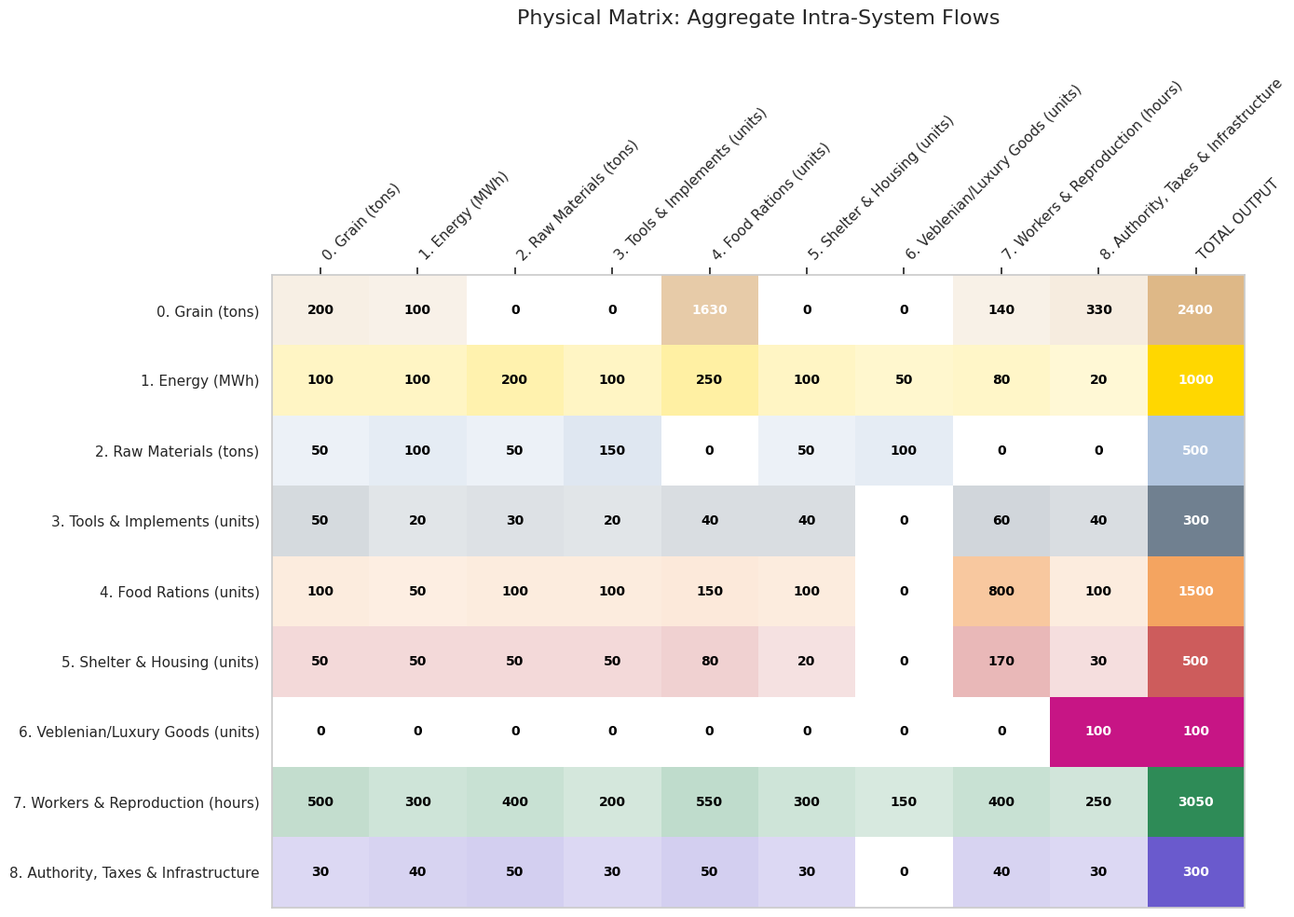
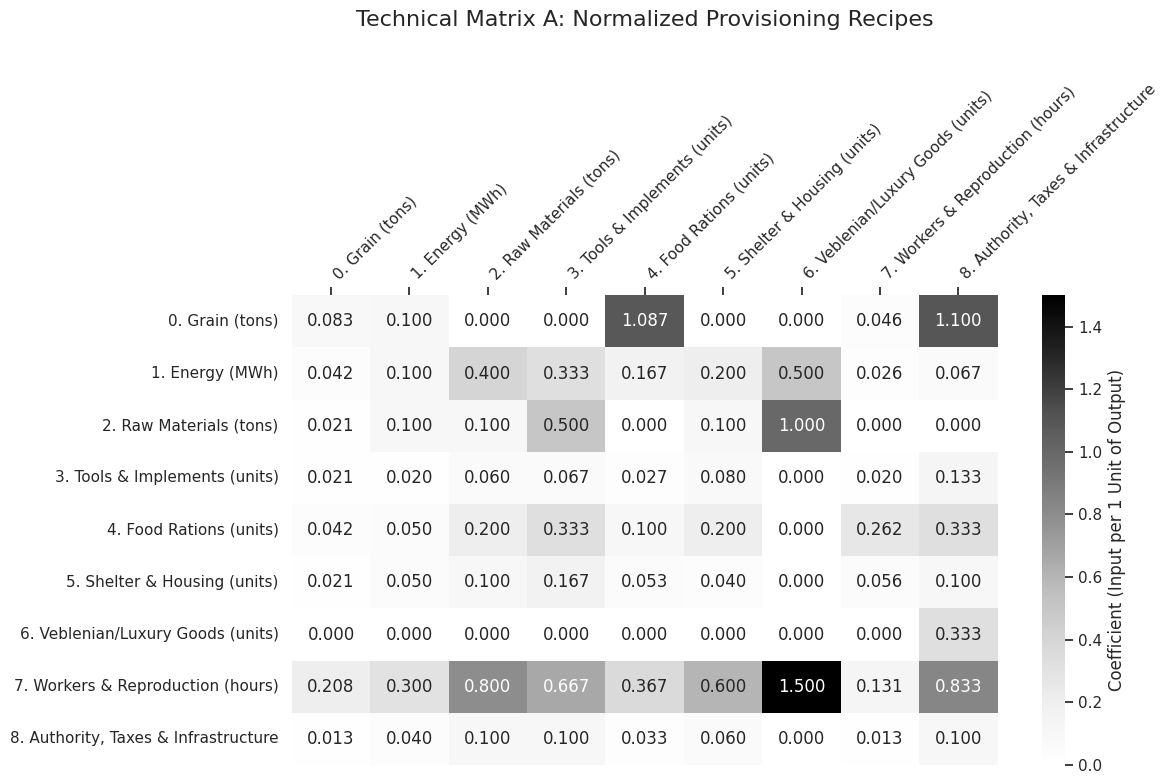
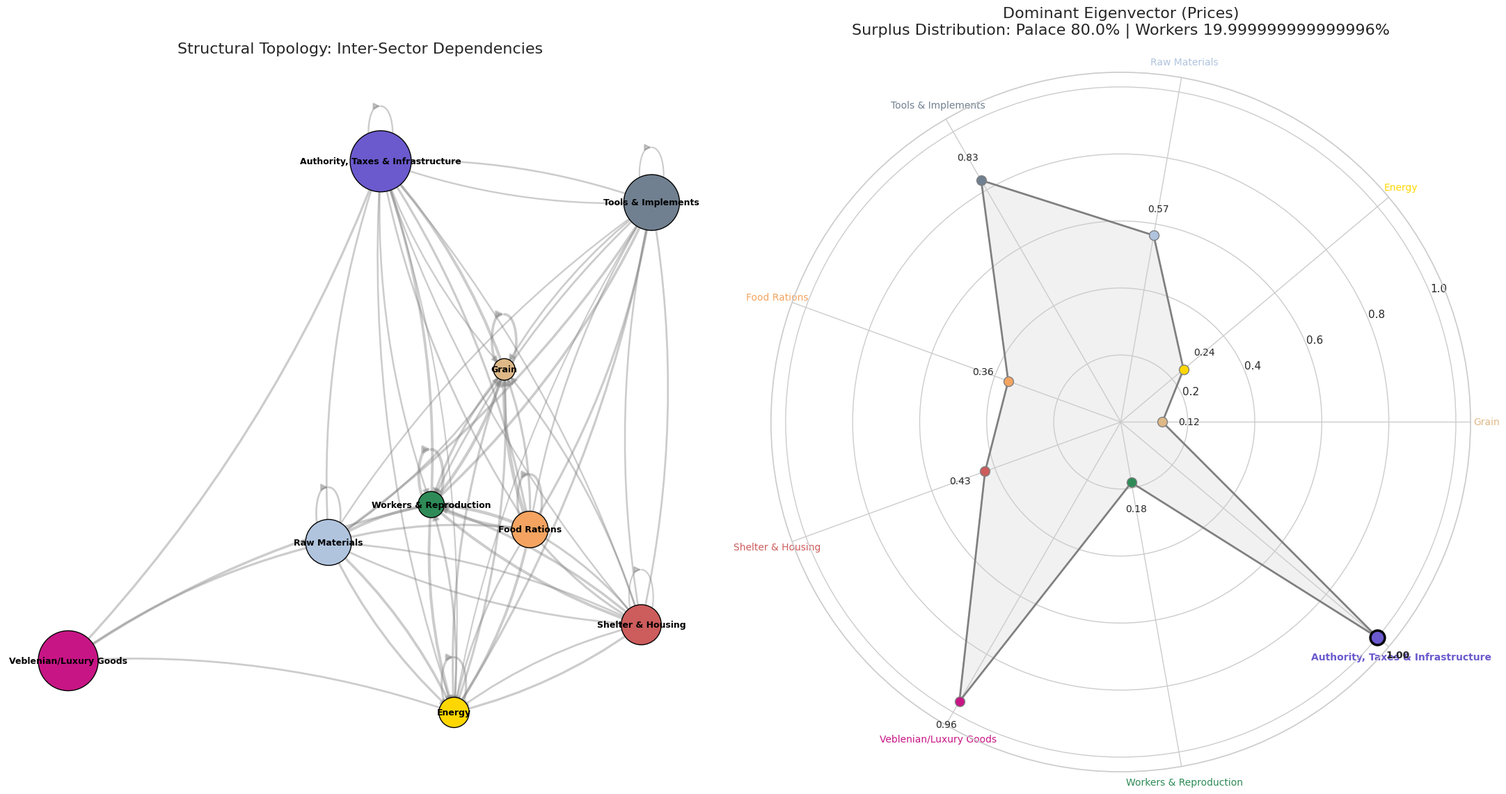

The matplotlib source for these figures, in order:
import sys
import re
import numpy as np
import matplotlib.pyplot as plt
import matplotlib.colors as mcolors
import seaborn as sns
import networkx as nx

# =====================================================================
# SRAFFIAN MATRIX OF PROVISIONING & SOCIAL REPRODUCTION
# Expanding the Sraffian framework to attempt to develop a unified 
# formalism for social and economic provisioning systems. 
# =====================================================================

sectors = [
    "0. Grain (tons)",           
    "1. Energy (MWh)",
    "2. Raw Materials (tons)",           
    "3. Tools & Implements (units)",          
    "4. Food Rations (units)",   
    "5. Shelter & Housing (units)",  
    "6. Veblenian/Luxury Goods (units)",      
    "7. Workers & Reproduction (hours)",         
    "8. Authority, Taxes & Infrastructure"   
]
N = len(sectors)

# Custom Color Palette mapped to the physical nature of the sectors
hex_colors = [
    '#DEB887', # 0. Grain (Wheat/Tan)
    '#FFD700', # 1. Energy (Gold/Yellow)
    '#B0C4DE', # 2. Raw Materials (Light Steel Blue/Grey)
    '#708090', # 3. Tools (Slate Grey)
    '#F4A460', # 4. Food Rations (Warm Brown/Orange)
    '#CD5C5C', # 5. Shelter & Housing (Terracotta/Brick)
    '#C71585', # 6. Veblenian Goods (Opulent Violet-Red)
    '#2E8B57', # 7. Workers (Forest Green)
    '#6A5ACD'  # 8. Authority (Deep Purple)
]
custom_colors = [mcolors.to_rgb(c) for c in hex_colors]

# Baseline Technical Recipes (Consumption)
# Veblenian goods (Col 6) draw inputs to produce status symbols.
# Authority (Col 8) consumes those 100 Veblenian goods to reproduce its social power.
oikos = np.array([
    #G    E    RM   T    Food Hse  Vebl Work Auth 
    [200, 100,   0,   0,1630,   0,   0,  60,  10], # 0. Grain
    [100, 100, 200, 100, 250, 100,  50,  80,  20], # 1. Energy
    [ 50, 100,  50, 150,   0,  50, 100,   0,   0], # 2. Raw Materials
    [ 50,  20,  30,  20,  40,  40,   0,  60,  40], # 3. Tools
    [100,  50, 100, 100, 150, 100,   0, 800, 100], # 4. Food Rations
    [ 50,  50,  50,  50,  80,  20,   0, 170,  30], # 5. Shelter & Housing
    [  0,   0,   0,   0,   0,   0,   0,   0, 100], # 6. Veblenian/Luxury Goods
    [500, 300, 400, 200, 550, 300, 150, 400, 250], # 7. Workers & Reproduction
    [ 30,  40,  50,  30,  50,  30,   0,  40,  30]  # 8. Authority, Taxes & Infra.
], dtype=float)

# Baseline Output
total_output = np.array([2000, 1000, 500, 300, 1500, 500, 100, 3050, 300], dtype=float)

# =====================================================================
# MODULE 1: SURPLUS ALLOCATION (THE "CHAPTER 2" SHOCK)
# =====================================================================
print("\n" + "="*70)
print(" SURPLUS ALLOCATION & DIAGNOSTICS ")
print("="*70)

# 1. SHOCK THE SYSTEM: A technological leap in Grain production
# Original was 2000. We increase it to 2400, creating a 400-unit surplus.
total_output[0] = 2400 

# 2. THE POLITICAL DIAL (Authority vs Worker Share)
# 1.0 = Palace takes all surplus. 0.0 = Workers take all surplus.
power_ratio = 0.8  

# 3. ABSORB THE SURPLUS
# Calculate raw physical surplus for Grain (Row 0)
grain_consumption = np.sum(oikos[0])
grain_surplus = total_output[0] - grain_consumption

if grain_surplus > 0:
    print(f"\n>>> HARVEST SHOCK: +{grain_surplus} units of Grain generated.")
    
    palace_take = grain_surplus * power_ratio
    worker_take = grain_surplus * (1 - power_ratio)
    
    # Physically rewrite the matrix recipes
    oikos[0, 8] += palace_take # Add to Authority column
    oikos[0, 7] += worker_take # Add to Worker column
    
    print(f">>> DISTRIBUTION: Authority extracts {palace_take:.0f} units. Workers retain {worker_take:.0f} units.")
    print(">>> The matrix has expanded to absorb the surplus.")

# =====================================================================
# MODULE 2: SYSTEM DIAGNOSTICS & MATH
# =====================================================================

oikos_with_total = np.column_stack((oikos, total_output))
heatmap_cols = sectors + ["TOTAL OUTPUT"]

A = np.zeros((N, N))
for j in range(N):
    if total_output[j] > 0:
        A[:, j] = oikos[:, j] / total_output[j]

eigenvalues, eigenvectors = np.linalg.eig(A.T)
idx = np.argmin(np.abs(eigenvalues - 1.0))
dom_lambda = np.real(eigenvalues[idx])

print(f"\n--- TOPOLOGICAL EIGENVALUE (λ) ---")
print(f"  Dominant λ: {dom_lambda:.5f}")

if not np.isclose(dom_lambda, 1.0, atol=1e-4):
    print("\n>>> SYSTEM HALT: Matrix is not at Subsistence (λ ≠ 1.0). <<<")
    sys.exit() 

p_raw = np.abs(np.real(eigenvectors[:, idx]))
numeraire_index = 8 # Anchor set to Authority
prices = p_raw / p_raw[numeraire_index]

print("\n--- ABSOLUTE PRICES ---")
print(f"UNIT OF ACCOUNT: 1 Unit of {sectors[numeraire_index]} = 1.00 PDU\n")
for i in range(N):
    print(f"{sectors[i]:<40}: {prices[i]:>8.4f} PDUs")
print("="*70 + "\n")

# =====================================================================
# MODULE 3: VISUALIZATIONS 
# =====================================================================
sns.set_theme(style="whitegrid")

# -- Figure 1: Physical Matrix Flows --
fig1, ax1 = plt.subplots(figsize=(14, 10))
plt.title("Physical Matrix: Aggregate Intra-System Flows", fontsize=16, pad=40)
rgba_matrix = np.ones((N, N+1, 4)) 
for i in range(N):
    row_color = np.array(custom_colors[i])
    row_max = np.max(oikos_with_total[i])
    for j in range(N+1):
        val = oikos_with_total[i, j]
        alpha = 0.0
        if val > 0: alpha = 0.15 + 0.85 * (val / row_max)
        rgba_matrix[i, j, :3] = row_color
        rgba_matrix[i, j, 3] = alpha
        text_color = "black" if alpha < 0.65 else "white"
        ax1.text(j, i, f"{int(val)}", ha="center", va="center", color=text_color, fontsize=10, fontweight='bold')
ax1.imshow(rgba_matrix, aspect='auto')
ax1.xaxis.tick_top()
ax1.set_xticks(np.arange(N+1))
ax1.set_yticks(np.arange(N))
ax1.set_xticklabels(heatmap_cols, rotation=45, ha='left')
ax1.set_yticklabels(sectors)
ax1.grid(False) 
plt.tight_layout()

# -- Figure 2: Technical Matrix (A) --
fig2, ax2 = plt.subplots(figsize=(12, 8))
plt.title("Technical Matrix A: Normalized Provisioning Recipes", fontsize=16, pad=40)
sns.heatmap(A, annot=True, fmt=".3f", cmap="Greys", xticklabels=sectors, yticklabels=sectors, cbar_kws={'label': 'Coefficient (Input per 1 Unit of Output)'}, ax=ax2)
ax2.xaxis.tick_top()
ax2.set_xticklabels(sectors, rotation=45, ha='left')
plt.tight_layout()

# -- Figure 3: Structural Topology & Exchange Ratios (Unified) --
fig3 = plt.figure(figsize=(22, 11))
ax_top = fig3.add_subplot(121)
ax_top.set_title("Structural Topology: Inter-Sector Dependencies", fontsize=16, pad=20)
G = nx.from_numpy_array(oikos, create_using=nx.DiGraph)
pos = nx.spring_layout(G, k=0.9, seed=42)
edges = G.edges()
weights = [np.log1p(G[u][v]['weight']) * 0.5 for u, v in edges]

# Dynamically scale nodes based on their Sraffian Price (Centrality)
scaled_sizes = [prices[i] * 4000 for i in range(N)]

nx.draw_networkx_nodes(G, pos, node_color=hex_colors, node_size=scaled_sizes, edgecolors='black', ax=ax_top)
nx.draw_networkx_edges(G, pos, width=weights, edge_color='gray', arrowsize=14, alpha=0.4, connectionstyle="arc3,rad=0.1", ax=ax_top)
node_labels = {i: re.sub(r' \([^)]*\)', '', sectors[i].split('. ')[1]) for i in range(N)}
nx.draw_networkx_labels(G, pos, node_labels, font_size=9, font_weight="bold", font_color="black", ax=ax_top)
ax_top.axis('off')

ax_rad = fig3.add_subplot(122, polar=True)
ax_rad.set_title(f"Dominant Eigenvector (Prices)\nSurplus Distribution: Palace {power_ratio*100}% | Workers {(1-power_ratio)*100}%", fontsize=16, pad=40)
angles = np.linspace(0, 2 * np.pi, N, endpoint=False).tolist()
angles += angles[:1]  
prices_loop = prices.tolist() + [prices[0]]  
ax_rad.plot(angles, prices_loop, color='gray', linewidth=2, linestyle='solid', zorder=1)
ax_rad.fill(angles, prices_loop, color='lightgray', alpha=0.3, zorder=0)

for i in range(N):
    is_num = (i == numeraire_index)
    size = 15 if is_num else 10
    edge = 'black' if is_num else 'gray'
    edge_width = 2.5 if is_num else 1
    ax_rad.plot(angles[i], prices[i], marker='o', markersize=size, color=hex_colors[i], markeredgecolor=edge, markeredgewidth=edge_width, zorder=2)
    ax_rad.text(angles[i], prices[i] + (max(prices)*0.08), f"{prices[i]:.2f}", ha='center', va='center', fontsize=10, fontweight='bold' if is_num else 'normal')

ax_rad.set_xticks(angles[:-1])
ax_rad.set_xticklabels([node_labels[i] for i in range(N)], fontsize=10)
for i, label in enumerate(ax_rad.get_xticklabels()):
    label.set_color(hex_colors[i])
    if i == numeraire_index: label.set_fontweight('bold')

plt.tight_layout()
plt.show()

# =====================================================================
# THEORETICAL FOUNDATIONS & FUTURE RESEARCH EXTENSIONS
# =====================================================================
"""
NOTE 1: THE GOVERNANCE OVERLAY MATRIX (Gamma) & WILLIAMSON
- Future ABM steps: Create a second matrix `gamma` of same dimensions.
- Populate it with institutional states: 'M' (Market), 'F' (Firm), 'S' (State), 'C' (Communal).
- Algorithm idea: If an `oikos` block shows high internal density but low external edges 
  (high asset specificity), transaction cost logic should automatically force its `gamma` 
  state from 'M' to 'F' (corporate consolidation).

NOTE 2: N-K DYNAMICS (Stuart Kauffman)
- N = Matrix dimension. K = Density of the `oikos` matrix.
- Innovation in an ABM is an evolutionary search: slightly mutate a coefficient a_ij.
- If this mutation lowers total thermodynamic respiration (or increases the Eigenvalue > 1), 
  the technology spreads.

NOTE 3: BIOLOGICAL SANDBOXING
- Because the math is agnostic, renaming sectors allows ecological modeling.
- [Workers -> Fungi, Grain -> Oak Canopy, Tools -> Nitrogen, etc.]
- The matrix structural blocks change from 'Firms' to 'Trophic Cascades' and 'Symbiotic Mutualisms'.

NOTE 4: SIMMEL, ABSTRACTION, & THE PDU
- The prices (PDUs) calculated here represent Simmel's "claims upon society" or 
  "the value of things without the things themselves".
- By imposing the Numeraire, the Authority converts physical interdependence into quantified social trust.

NOTE 5: THE POLANYIAN SURPLUS SHOCK (The Bridge to Capitalism)
- Current state: Eigenvalue = 1 (Perfect Subsistence).
- Next step: Introduce a technology shock. Grain output jumps, inputs remain identical.
- The Eigenvalue drops below 1 (the system produces more than it consumes). 
- How is the surplus distributed?
    a) RECIPROCITY: Absorb it into Social Reproduction.
    b) REDISTRIBUTION: Absorb it into Authority to build Non-Basics.
    c) EXCHANGE: Rip the 'Workers' row/col out, establish a Wage (w) and Profit Rate (r).

NOTE 6: EXTERNAL TRADE & OPEN SYSTEMS
- This is currently a closed thermodynamic loop. To model early trade (e.g., Bronze Age imports), 
  we must append an 'Export' column and 'Import' row.

NOTE 7: THEORETICAL FOUNDATIONS & SUGGESTED READING
- Anthropology/Gift Economies: Chris Gregory (1982) "Gifts and Commodities". 
- Feminist Economics/Social Reproduction: Antonella Picchio (1992) "Social Reproduction". 
- Institutionalism/Pre-Capitalist Surplus: Sergio Cesaratto (2015/2020). 
- Ecological I-O: Bruce Hannon (1973) "The Structure of Ecosystems". 

NOTE 8: ENTROPY & DISSIPATIVE STRUCTURES (Prigogine)
- In Sraffa's system, surplus is either perfectly consumed or extracted, allowing the cycle to restart.
- Through a thermodynamic lens, the Sraffian matrix is a "Dissipative Structure" operating far from equilibrium.
- A surplus represents an injection of "free energy" (exergy). If the society does not continuously 
  dissipate that energy through expanded consumption, luxury, or warfare (acting as entropy sinks), 
  the system faces a thermodynamic/accumulation crisis and structurally collapses.
"""
